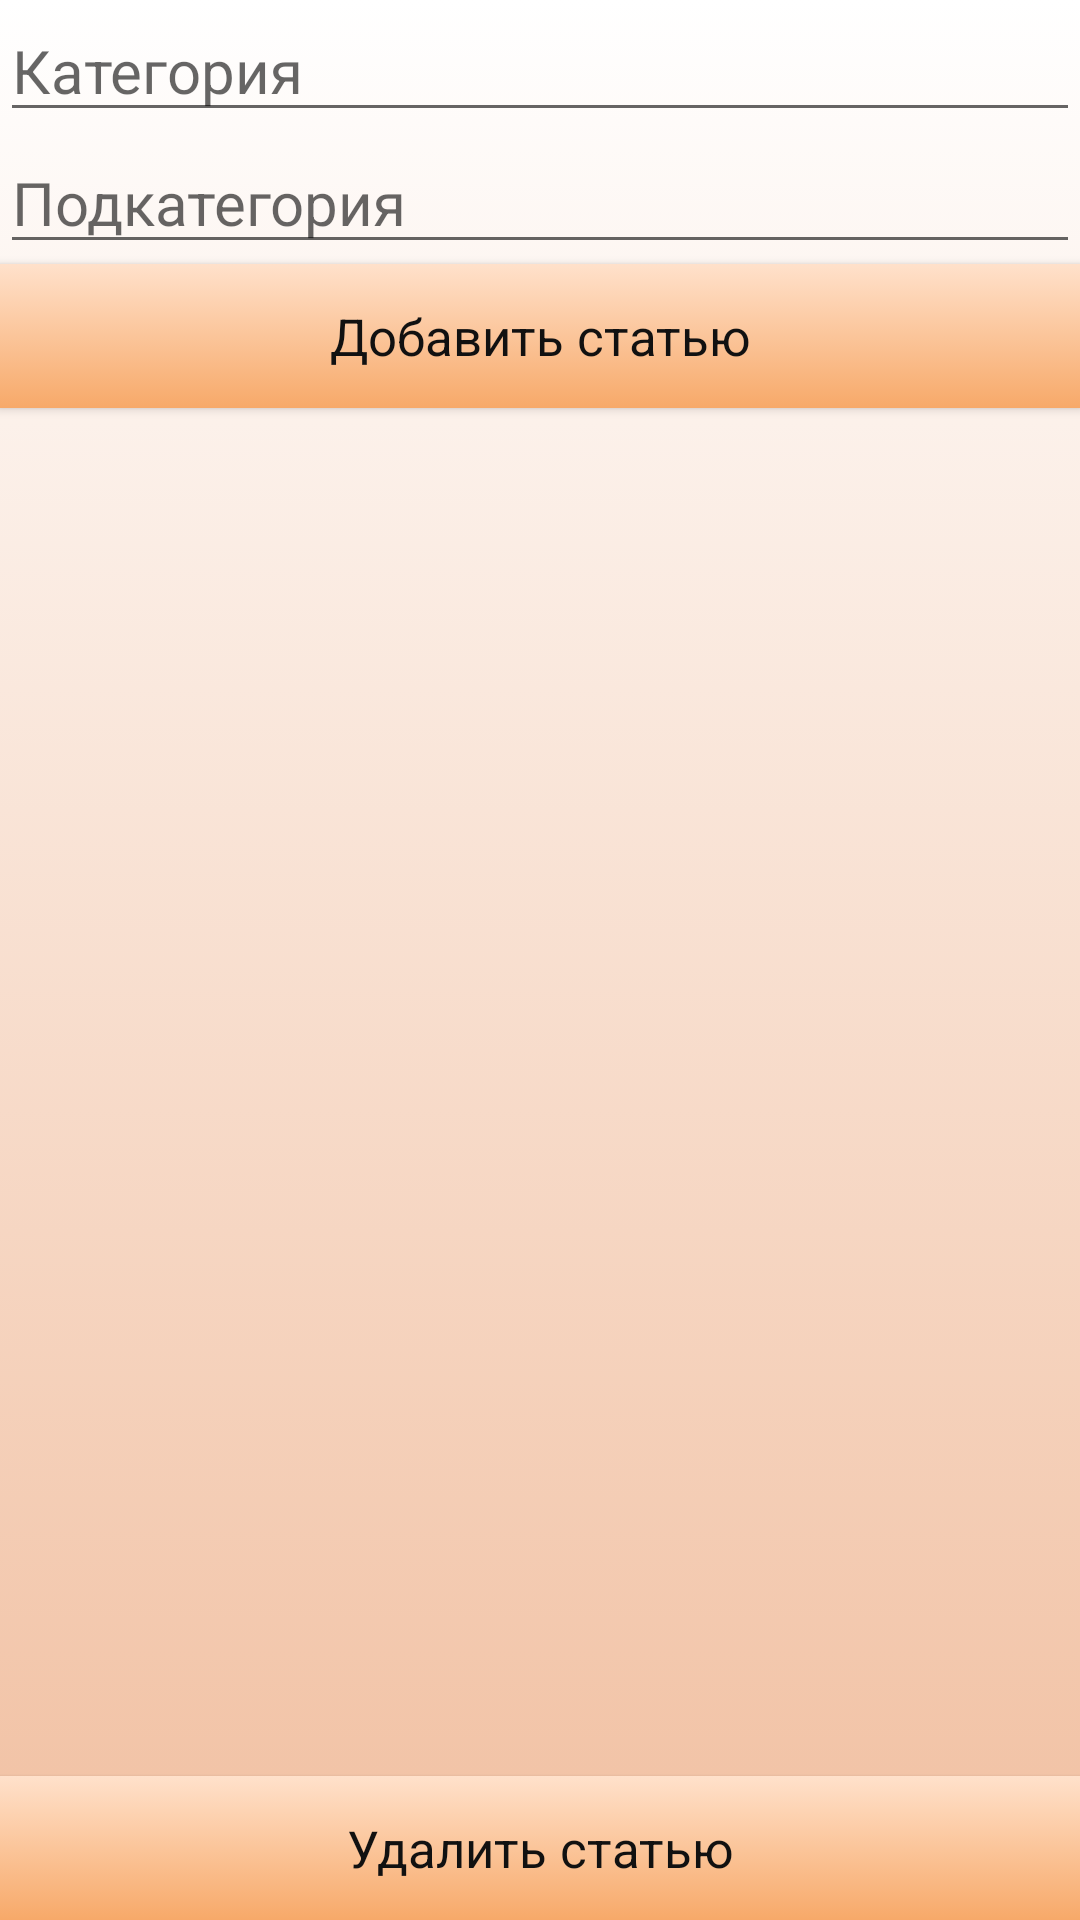

Reconstruct the res/layout file that produces this screen, plus the resources it refers to.
<!-- AndroidManifest.xml: application theme MainTheme -->
<!-- res/layout/edit_article_activity.xml -->
<?xml version="1.0" encoding="utf-8"?>
<RelativeLayout xmlns:android="http://schemas.android.com/apk/res/android"
    android:layout_width="match_parent" android:layout_height="match_parent"
    android:background="@drawable/fone_gradient">


    <EditText
        android:layout_width="wrap_content"
        android:layout_height="wrap_content"
        android:id="@+id/editCategory"
        android:layout_alignParentTop="true"
        android:layout_alignParentRight="true"
        android:layout_alignParentEnd="true"
        android:layout_alignParentLeft="true"
        android:layout_alignParentStart="true"
        android:hint="@string/category"/>

    <EditText
        android:layout_width="wrap_content"
        android:layout_height="wrap_content"
        android:id="@+id/editSubCategory"
        android:layout_below="@+id/editCategory"
        android:layout_alignParentRight="true"
        android:layout_alignParentEnd="true"
        android:layout_alignParentLeft="true"
        android:layout_alignParentStart="true"
        android:hint="@string/subcategory"/>

    <Button
        style="@style/buttonStyle"
        android:layout_width="wrap_content"
        android:layout_height="wrap_content"
        android:text="@string/addArticle"
        android:id="@+id/addArticleButton"
        android:layout_below="@+id/editSubCategory"
        android:layout_alignParentRight="true"
        android:layout_alignParentEnd="true"
        android:layout_alignParentLeft="true"
        android:layout_alignParentStart="true"
        android:onClick="addArticleButton_Click"/>

    <Button
        style="@style/buttonStyle"
        android:layout_width="wrap_content"
        android:layout_height="wrap_content"
        android:text="@string/deleteArticle"
        android:id="@+id/deleteArticleButton"
        android:layout_alignParentBottom="true"
        android:layout_alignParentRight="true"
        android:layout_alignParentEnd="true"
        android:layout_alignParentLeft="true"
        android:layout_alignParentStart="true"
        android:onClick="deleteArticleButton_Click"/>

    <ScrollView
        android:layout_width="wrap_content"
        android:layout_height="wrap_content"
        android:id="@+id/scrollView2"
        android:layout_below="@+id/addArticleButton"
        android:layout_alignParentLeft="true"
        android:layout_alignParentRight="true"
        android:layout_above="@+id/deleteArticleButton"

        >
    <TextView
        android:layout_width="wrap_content"
        android:layout_height="wrap_content"
        android:id="@+id/articleViev"/>

    </ScrollView>

</RelativeLayout>
<!-- resources referenced by this layout -->
<resources>
  <!-- drawable fone_gradient (drawable) -->
  <?xml version="1.0" encoding="utf-8"?>
  <selector xmlns:android="http://schemas.android.com/apk/res/android">
  <item>
      <shape>
          <gradient
              android:angle="90"
              android:endColor="@color/white"
              android:startColor="#f1bfa0"
              android:type="linear"
              />
      </shape>
  </item>
  </selector>
  <string name="addArticle">Добавить статью</string>
  <string name="category">Категория</string>
  <string name="deleteArticle">Удалить статью</string>
  <string name="subcategory">Подкатегория</string>
  <style name="buttonStyle" parent="MainTheme">
          <item name="android:textColor">@color/black</item>
          <item name="android:textSize">17sp</item>
          <item name="android:background">@drawable/gradient_button</item>
      </style>
  <style name="MainTheme" parent="AppTheme">
          <item name="android:textSize">20sp</item>
          <item name="android:textColor">@color/black</item>
          <item name="android:windowNoTitle">true</item>
          <item name="android:cacheColorHint">@color/black</item>
          <item name="android:textStyle">normal</item>
  
  
  
  
      </style>
  <color name="white">#ffffff</color>
  <color name="black">#111</color>
  <!-- drawable gradient_button (drawable) -->
  <?xml version="1.0" encoding="utf-8"?>
  <selector xmlns:android="http://schemas.android.com/apk/res/android">
  <item>
      <shape>
          <gradient
              android:angle="90"
              android:endColor="#ffe1cb"
              android:startColor="#f7a969"
              />
      </shape>
  </item>
  </selector>
  <style name="AppTheme" parent="Theme.AppCompat.Light.NoActionBar">
          
          <item name="colorPrimaryDark">#f76f00</item>
          <item name="colorPrimary">#ed7d04</item>
          <item name="colorAccent">@color/colorAccent</item>
      </style>
  <color name="colorAccent">#FF4081</color>
</resources>
